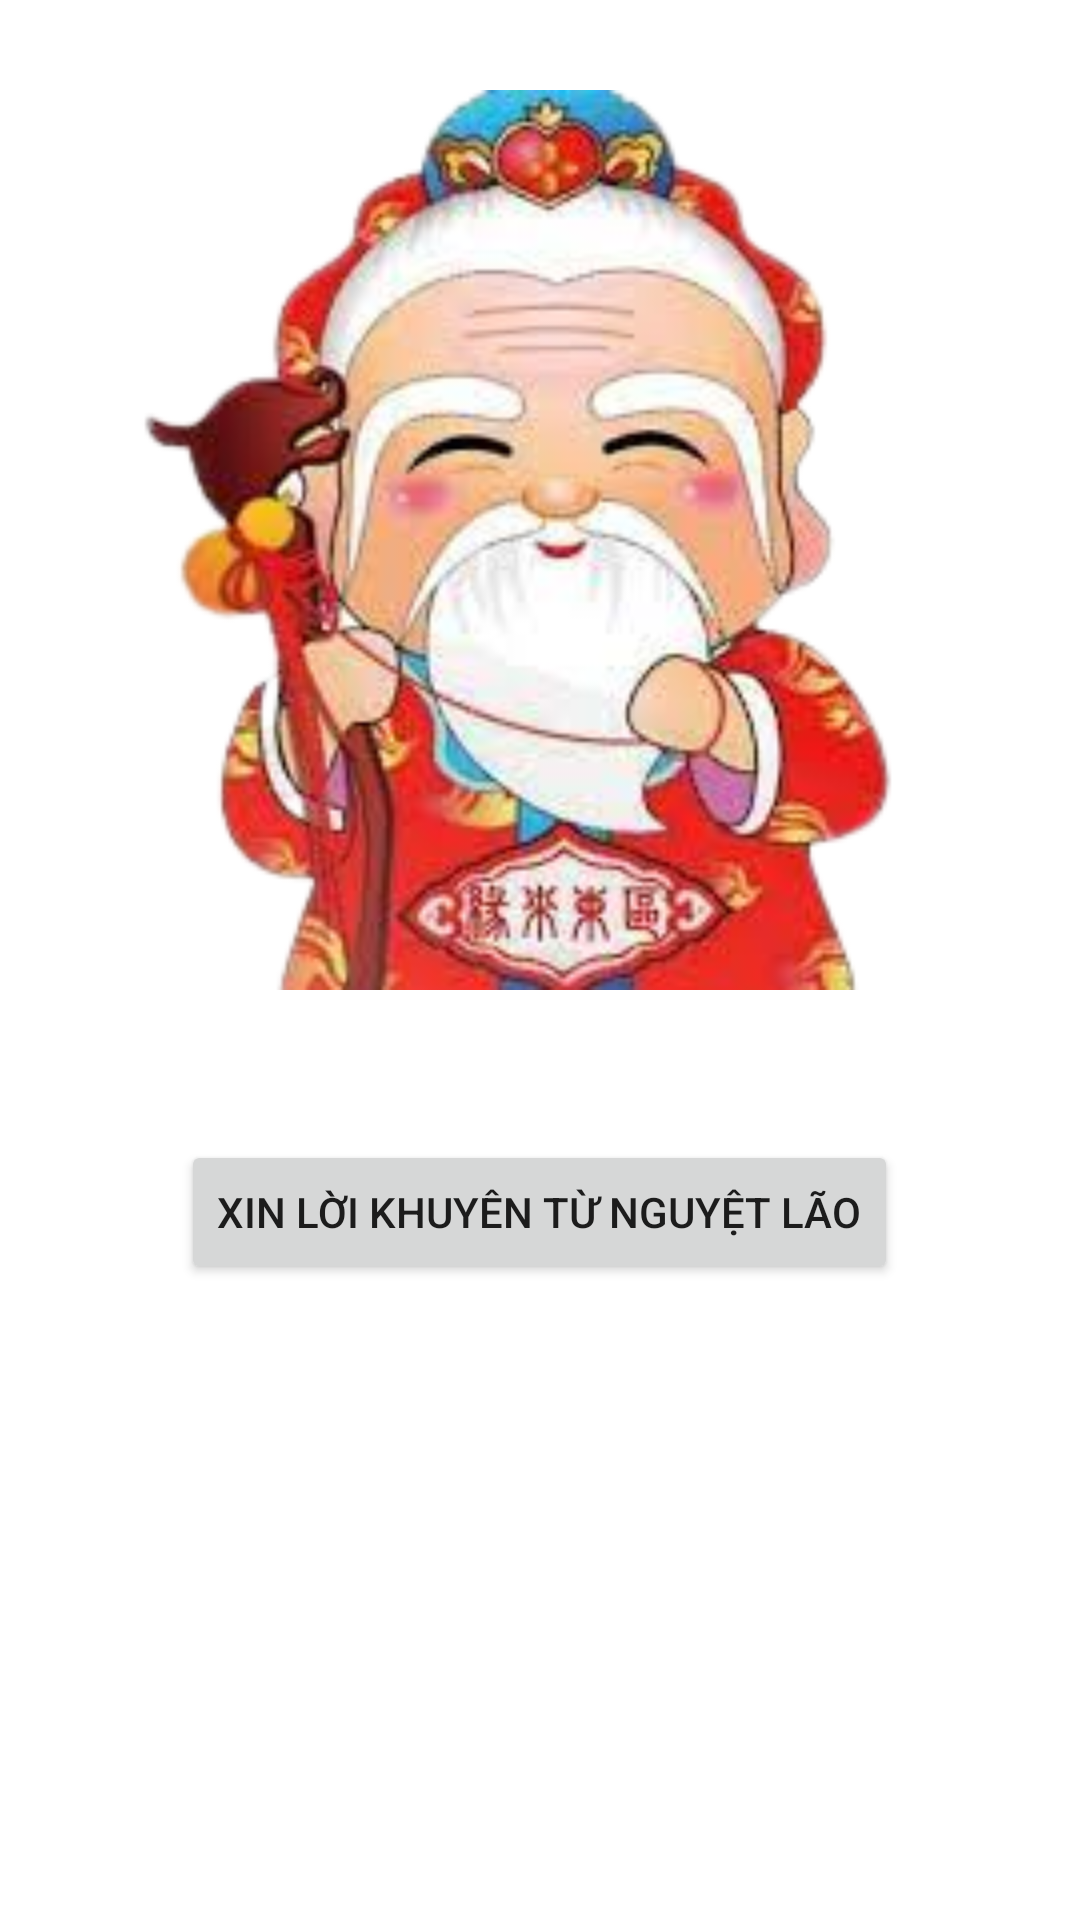

The Android layout XML behind this screen, and the referenced resources:
<!-- AndroidManifest.xml: application theme Theme.azuredragon -->
<!-- res/layout/fragment_home.xml -->
<?xml version="1.0" encoding="utf-8"?>
<LinearLayout xmlns:android="http://schemas.android.com/apk/res/android"
    xmlns:tools="http://schemas.android.com/tools"
    android:layout_width="match_parent"
    android:layout_height="match_parent"
    android:orientation="vertical"
    tools:context=".cauduyen.ui.HomeFragment">

    <ImageView
        android:layout_marginTop="30dp"
        android:layout_width="300dp"
        android:layout_height="300dp"
        android:src="@drawable/icon_cauduyen"
        android:layout_gravity="center"/>


    <Button
        android:id="@+id/xinxam"
        android:layout_marginTop="50dp"
        android:layout_width="wrap_content"
        android:layout_height="wrap_content"
        android:layout_gravity="center"
        android:text="@string/fragcauduyen_loikhuyennguyetlao"
        />
    <TextView
        android:textSize="15sp"
        android:id="@+id/ct_xinxam"
        android:layout_marginTop="50dp"
        android:layout_gravity="center"
        android:layout_width="wrap_content"
        android:layout_height="wrap_content"/>
</LinearLayout>
<!-- resources referenced by this layout -->
<resources>
  <!-- drawable icon_cauduyen: png bitmap (drawable, 86594 bytes) -->
  <string name="fragcauduyen_loikhuyennguyetlao">xin lời khuyên từ Nguyệt Lão</string>
  <style name="Theme.azuredragon" parent="Theme.MaterialComponents.DayNight.DarkActionBar">
          
          <item name="colorPrimary">@color/purple_700</item>
          <item name="colorPrimaryVariant">@color/purple_700</item>
          <item name="colorOnPrimary">@color/White</item>
          
          <item name="colorSecondary">@color/teal_200</item>
          <item name="colorSecondaryVariant">@color/teal_700</item>
          <item name="colorOnSecondary">@color/Black</item>
          
          <item name="android:statusBarColor" tools:targetApi="l">?attr/colorPrimaryVariant</item>
          
      </style>
  <color name="purple_700">#7B1FA2</color>
  <color name="White">#FFFFFF</color>
  <color name="teal_200">#80CBC4</color>
  <color name="teal_700">#00796B</color>
  <color name="Black">#000000</color>
</resources>
